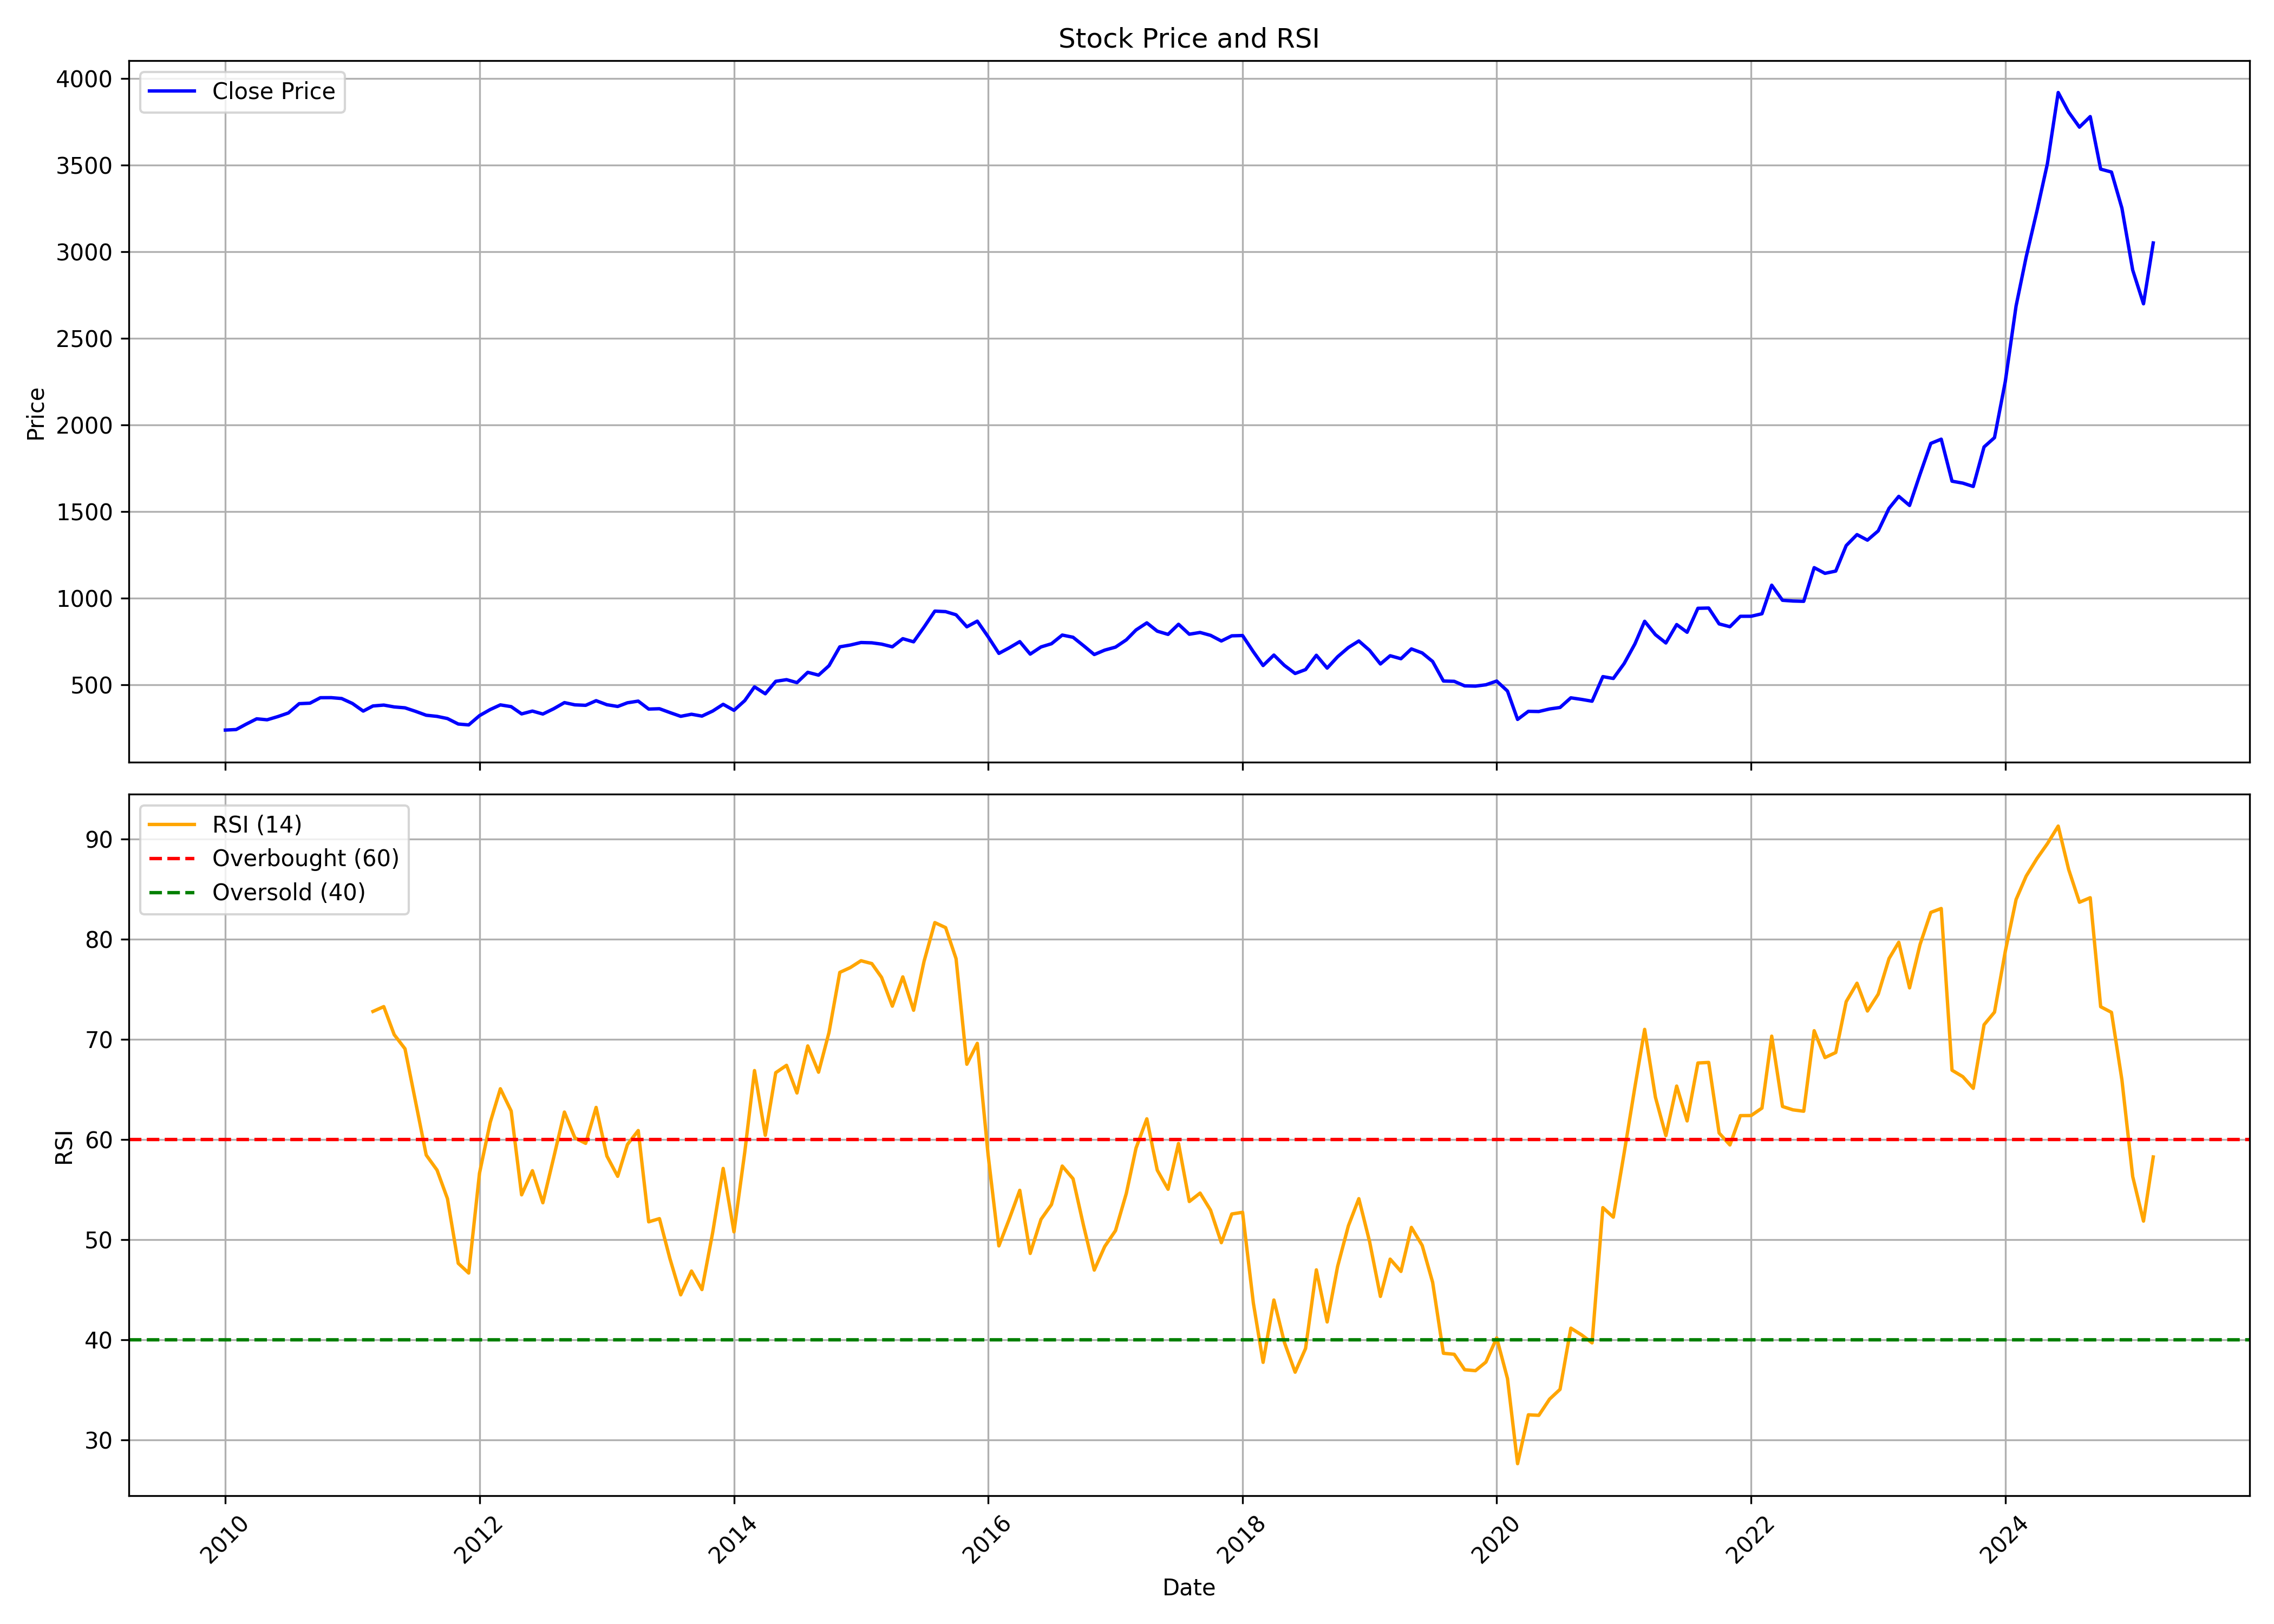

The data file committed next to this chart (first rows):
, date, symbol, open, high, low, close, volume, rsi
0, 2010-01-01, CUMMINSIND, 226.2, 248.3, 223.4, 239.1, 5305967, 
1, 2010-02-01, CUMMINSIND, 241.2, 258.7, 232.1, 242.3, 3134699, 
2, 2010-03-01, CUMMINSIND, 242.3, 276.4, 242.3, 272.6, 6248658, 
3, 2010-04-01, CUMMINSIND, 269.8, 312.8, 265.1, 304.1, 5334317, 
4, 2010-05-01, CUMMINSIND, 305.8, 310.6, 273.6, 298.5, 4522802, 
5, 2010-06-01, CUMMINSIND, 299, 331.9, 287.1, 317.2, 8128522, 
6, 2010-07-01, CUMMINSIND, 313.3, 341.3, 308.6, 337.9, 4717914, 
7, 2010-08-01, CUMMINSIND, 345, 402, 319.5, 391.6, 7365009, 
8, 2010-09-01, CUMMINSIND, 399.4, 412.1, 384.5, 394.4, 4602044, 
9, 2010-10-01, CUMMINSIND, 395.1, 429.9, 379.4, 426, 5615925, 
10, 2010-11-01, CUMMINSIND, 434.1, 434.2, 371.5, 426.3, 3255747, 
11, 2010-12-01, CUMMINSIND, 430.6, 433.1, 385.4, 421.3, 3736840, 
12, 2011-01-01, CUMMINSIND, 431.7, 431.7, 369.9, 392.7, 2983796, 
13, 2011-02-01, CUMMINSIND, 394.5, 397.8, 314.7, 348.8, 7802349, 
14, 2011-03-01, CUMMINSIND, 358.9, 387.6, 343.7, 378.3, 5532705, 72.79
15, 2011-04-01, CUMMINSIND, 376.7, 394.9, 356.8, 383.5, 4829015, 73.28
16, 2011-05-01, CUMMINSIND, 376, 391.7, 367.5, 372.8, 3764396, 70.48
17, 2011-06-01, CUMMINSIND, 374.1, 378.3, 348.6, 367.5, 3605001, 69.07
18, 2011-07-01, CUMMINSIND, 370.2, 384.3, 338.9, 347.5, 3391499, 63.86
19, 2011-08-01, CUMMINSIND, 351.7, 357.1, 318.2, 324.8, 8481585, 58.46
20, 2011-09-01, CUMMINSIND, 324.8, 342.7, 309.7, 318.2, 4141058, 56.96
21, 2011-10-01, CUMMINSIND, 314.1, 321, 287.3, 305.6, 3137485, 54.11
22, 2011-11-01, CUMMINSIND, 305.7, 308.1, 248.1, 274.1, 10010769, 47.65
23, 2011-12-01, CUMMINSIND, 279.5, 281.8, 247.3, 269, 4718394, 46.68
24, 2012-01-01, CUMMINSIND, 261.3, 331.3, 258.1, 322.5, 6181707, 56.64
25, 2012-02-01, CUMMINSIND, 326.3, 376.3, 313.6, 357.9, 8261074, 61.74
26, 2012-03-01, CUMMINSIND, 358.6, 388.1, 327.4, 384.6, 4438760, 65.08
27, 2012-04-01, CUMMINSIND, 384.3, 391.7, 363.7, 374.5, 3461585, 62.85
28, 2012-05-01, CUMMINSIND, 374.9, 387.9, 306.7, 332.5, 8755176, 54.49
29, 2012-06-01, CUMMINSIND, 332.9, 358.4, 318.7, 348.9, 3231018, 56.9
30, 2012-07-01, CUMMINSIND, 350.6, 360.9, 326, 331.8, 4938366, 53.7
31, 2012-08-01, CUMMINSIND, 339.6, 386.5, 338.5, 362.1, 7441754, 58.18
32, 2012-09-01, CUMMINSIND, 363.7, 408.2, 350.3, 397.7, 7501253, 62.75
33, 2012-10-01, CUMMINSIND, 400.6, 423.2, 379.4, 384.8, 4940818, 60.18
34, 2012-11-01, CUMMINSIND, 385.7, 388.2, 326.7, 382.1, 3677897, 59.63
35, 2012-12-01, CUMMINSIND, 382.1, 415.6, 378.7, 408.9, 3362017, 63.21
36, 2013-01-01, CUMMINSIND, 410.5, 427, 374.9, 385.6, 4686112, 58.36
37, 2013-02-01, CUMMINSIND, 393.6, 414.6, 370.3, 375.5, 6816560, 56.34
38, 2013-03-01, CUMMINSIND, 382.7, 412.2, 376, 396.7, 4492735, 59.51
39, 2013-04-01, CUMMINSIND, 391.6, 415, 373.7, 406.4, 2808903, 60.9
40, 2013-05-01, CUMMINSIND, 406.4, 421.4, 351, 360.5, 5351714, 51.79
41, 2013-06-01, CUMMINSIND, 360.9, 378.9, 347.4, 362.4, 3031061, 52.11
42, 2013-07-01, CUMMINSIND, 362.5, 372.1, 319.7, 340.3, 4359731, 48.12
43, 2013-08-01, CUMMINSIND, 348.1, 356.1, 298.8, 318.5, 8792860, 44.5
44, 2013-09-01, CUMMINSIND, 323.9, 337.7, 303.6, 330.5, 6335044, 46.88
45, 2013-10-01, CUMMINSIND, 332, 344, 314.3, 319.8, 3161922, 45.03
46, 2013-11-01, CUMMINSIND, 323.4, 358.8, 317, 349.1, 5177776, 50.75
47, 2013-12-01, CUMMINSIND, 349.6, 397.5, 338.2, 387.9, 6326433, 57.12
48, 2014-01-01, CUMMINSIND, 386.6, 390.2, 342, 353.2, 2949909, 50.79
49, 2014-02-01, CUMMINSIND, 357.9, 412.1, 348.3, 409.3, 4648543, 58.74
50, 2014-03-01, CUMMINSIND, 411.1, 495.4, 394.3, 488.7, 6572663, 66.89
51, 2014-04-01, CUMMINSIND, 492.7, 503.6, 444.9, 448.7, 5841404, 60.43
52, 2014-05-01, CUMMINSIND, 448.7, 552.5, 417.6, 520.7, 6642257, 66.68
53, 2014-06-01, CUMMINSIND, 520.7, 556, 513.8, 530.3, 4834921, 67.41
54, 2014-07-01, CUMMINSIND, 530.8, 577.3, 506, 513.1, 4089176, 64.65
55, 2014-08-01, CUMMINSIND, 516.2, 588, 481.4, 572.7, 7511361, 69.35
56, 2014-09-01, CUMMINSIND, 572.9, 596.9, 541.1, 556.3, 4722672, 66.73
57, 2014-10-01, CUMMINSIND, 556.3, 615.5, 538.9, 610.7, 2529090, 70.69
58, 2014-11-01, CUMMINSIND, 610.7, 798, 602.4, 719.8, 5456488, 76.69
59, 2014-12-01, CUMMINSIND, 720.6, 779.8, 676.5, 730.1, 3189909, 77.17
... 123 more rows
